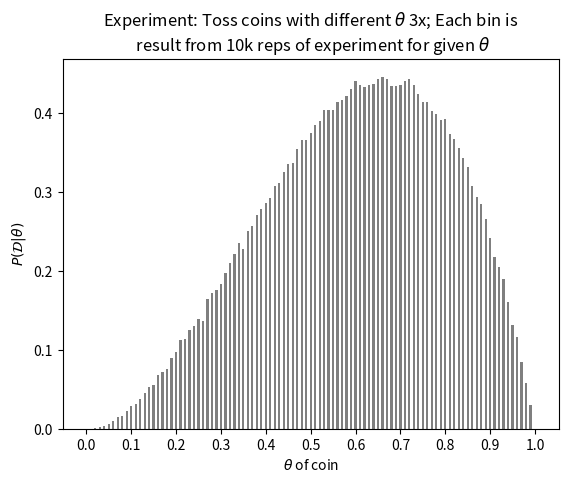

The matplotlib source for this figure: (Note: this script raises an exception after producing the figure.)
import numpy as np
from matplotlib import pyplot as plt

# 1.

N_T = 3  # Number of tosses/experiment
N_H = 2  # Number of heads in an experiment

N_E = 10000 # Number of experiments to run for each p_H.

dtheta = 0.01 

thetas = np.arange(0, 1 + dtheta, dtheta)
n_B = np.full(thetas.size, np.nan) # prior
p_theta = np.full(thetas.size, np.nan)
for i in range(thetas.size):
    x = np.random.binomial(N_T, thetas[i], size=N_E)
    n_B[i] = np.sum(x == N_H)

P_D_given_theta = n_B/N_E # a probability, but not a pmf b/c sum(P_B) != 0
print('sum(P_D_given_theta) = {0:.2f}'.format(np.sum(P_D_given_theta)))

plt.figure(1)
plt.bar(thetas, P_D_given_theta, width=dtheta/2, color='k', alpha=0.5, align='center')
plt.xlabel('$\\theta$ of coin')
plt.ylabel('$P(\mathcal{{D}}|\\theta)$'.format(N_H))
plt.title('Experiment: Toss coins with different $\\theta$ {0:d}x; Each bin is\n' \
          ' result from 10k reps of experiment for given $\\theta$' \
          .format(N_T))
plt.xticks(np.arange(0,11,1)/10)
plt.savefig('figures/HW8_1_1a.svg', transparent=True)
plt.savefig('figures/HW8_1_1a.png', transparent=True)


# Exact pdf
p_theta_given_D_exact = 12*(1-thetas)*thetas**2

# Experimental pdf
p_theta_given_D = P_D_given_theta/np.sum(P_D_given_theta*dtheta)
print('sum(p_theta_given_D)*dtheta = {0:.2f}'.format(dtheta*np.sum(p_theta_given_D)))

plt.figure(2)
plt.bar(thetas, p_theta_given_D, width=dtheta/2, color='k', alpha=0.5, align='center', label='Experiment')
plt.plot(thetas, p_theta_given_D_exact, 'k.', ms=2, label='Exact')
plt.xlabel('$\\theta$ of coin')
plt.ylabel('$p(\mathcal{{D}}|\\theta)$'.format(N_H))
plt.title('Experiment: Toss coins with different $\\theta$ {0:d}x; Each bin is\n' \
          ' result from 10k reps of experiment for given $\\theta$' \
          .format(N_T))
plt.xticks(np.arange(0,11,1)/10)
plt.legend()

plt.savefig('figures/HW8_1_1b.svg', transparent=True)
plt.savefig('figures/HW8_1_1b.png', transparent=True)

# 2.

# The exact area under the curve 12*(1-theta)*theta**2 is
# A = ((a + l)**3 - a**3)/3 - ((a+l)**4 - a**4)/4
# where a is left boundary and a + l is right boundary.

# Brute-force method
# TODO: Show how to use minimization.
A = np.full((thetas.size, thetas.size), np.nan)
Aclose = np.full((thetas.size, thetas.size), np.nan)
for i in range(thetas.size):          # a = dtheta, 2*dtheta, ..., 1
    a = thetas[i]
    for j in range(1, thetas.size-1): # l = dtheta, 2*dtheta, ..., 1
        l = thetas[j]
        if a + l >= 1.:
            continue
        A[i,j] = 12*(((a + l)**3 - a**3)/3 - ((a + l)**4 - a**4)/4)
        #print("a = {0:.3f}, l = {1:.3f}, A = {2:.3f}".format(a, l, A[i,j]))
        if np.abs(A[i,j] - 0.95) < 0.01:
            Aclose[i,j] = A[i,j]
        if np.abs(A[i,j] - 0.95) < 0.001:
            print("a = {0:.3f}, l = {1:.3f}, A = {2:.5f}, |A - 0.95| = {3:.5f}"\
                  .format(a, l, A[i,j], np.abs(A[i,j]-0.95)))

theta_edges = np.append(thetas - dtheta/2, thetas[-1] + dtheta/2)
plt.figure(3)
m = plt.pcolor(theta_edges, theta_edges, A.T, cmap=plt.get_cmap('viridis', 20))
m.set_clim(0,1)
cb = plt.colorbar(m)
plt.ylabel('$\\Delta \\theta$')
plt.xlabel('$\\theta_l$')
plt.title('$A=\int_{\\theta_l}^{\\theta_l+\\Delta\\theta} p_{exact}(\\theta|D) d\\theta$')
cb.ax.set_title('A')
plt.savefig('figures/HW8_1_2a.svg', transparent=True)
plt.savefig('figures/HW8_1_2a.png', transparent=True)

plt.figure(4)
m = plt.pcolor(theta_edges, theta_edges, Aclose.T, cmap=plt.get_cmap('viridis', 3))
m.set_clim(0.94, 0.96)
cb = plt.colorbar(m)
plt.plot(0.19, 0.74, 'k*')
plt.xlim([0,0.4])
plt.ylim([0.6,1])
plt.ylabel('$\\Delta \\theta$')
plt.xlabel('$\\theta_l$')
plt.title('$A=\int_{\\theta_l}^{\\theta_l+\\Delta\\theta} p_{exact}(\\theta|D) d\\theta$')
cb.ax.set_title('A')
cb.set_ticks([0.94, 0.95, 0.96])
plt.savefig('figures/HW8_1_2b.svg', transparent=True)
plt.savefig('figures/HW8_1_2b.png', transparent=True)

# Final plot with credible interval
# TODO: Extract credible interval boundarys from A.
a = 0.19
b = a + 0.74

plt.figure(5)
plt.bar(thetas, p_theta_given_D, width=dtheta/2, color='k', alpha=0.5, align='center', label='Experiment')
plt.plot(thetas, p_theta_given_D_exact, 'k.', ms=2, label='Exact')
plt.plot([a,b], [0, 0], 'k-', linewidth=3, label='95% credible int. [{0:.2f},{1:.2f}]'.format(a, b))
plt.xlabel('$\\theta$ of coin')
plt.grid()
plt.ylim([0, 2.25])
plt.ylabel('$p(\mathcal{{D}}|\\theta)$'.format(N_H))
plt.title('Experiment: Toss coins with different $\\theta$ {0:d}x; Each experiment' \
          ' bin\nis result from 10k reps of experiment for given $\\theta$. ' \
          '$\mathcal{{D}}=[H,H,T]$'
          .format(N_T))
plt.xticks(np.arange(0,11,1)/10)
plt.legend()

plt.savefig('figures/HW8_1_2c.svg', transparent=True)
plt.savefig('figures/HW8_1_2c.png', transparent=True)
